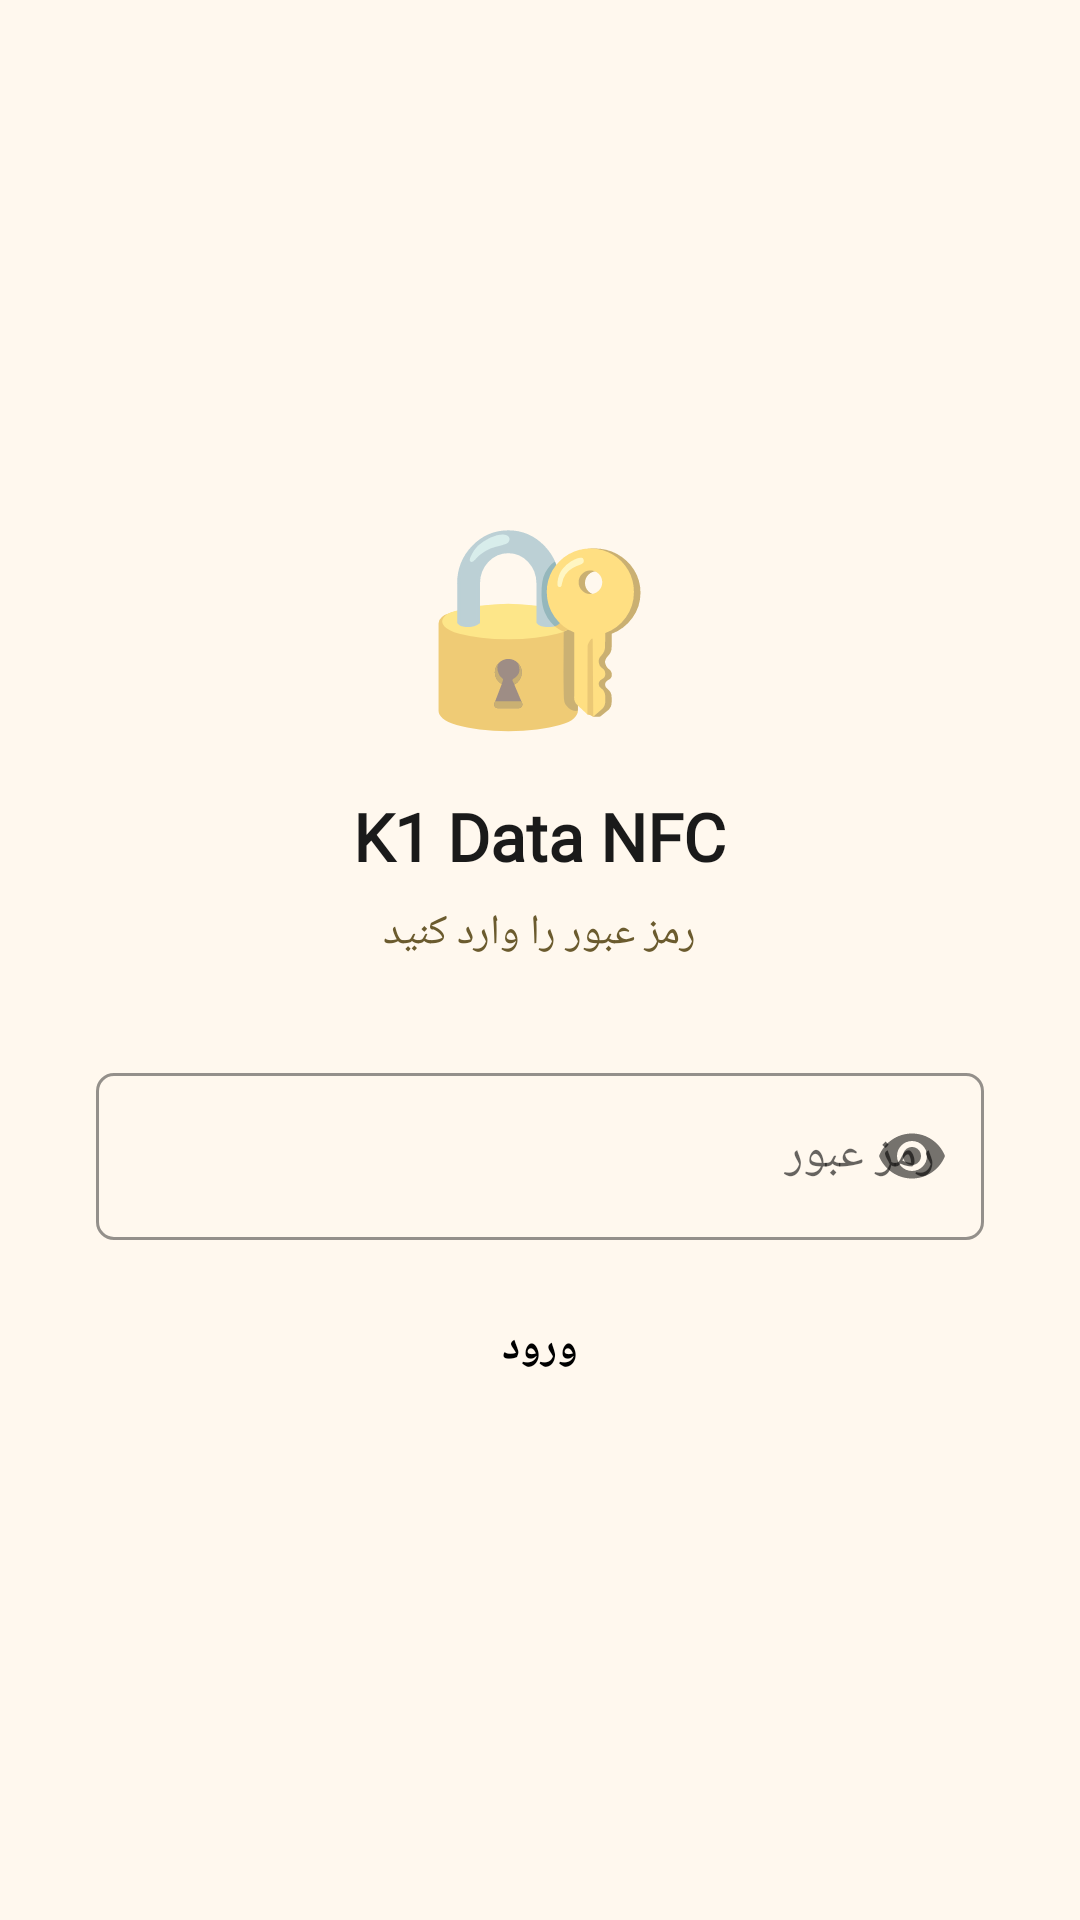

Reconstruct the res/layout file that produces this screen, plus the resources it refers to.
<!-- AndroidManifest.xml: application theme Theme.K1DataNFC -->
<!-- res/layout/activity_pin.xml -->
<?xml version="1.0" encoding="utf-8"?>
<LinearLayout
    xmlns:android="http://schemas.android.com/apk/res/android"
    xmlns:app="http://schemas.android.com/apk/res-auto"
    android:layout_width="match_parent"
    android:layout_height="match_parent"
    android:orientation="vertical"
    android:gravity="center"
    android:padding="32dp"
    android:background="@color/background">

    
    <TextView
        android:layout_width="wrap_content"
        android:layout_height="wrap_content"
        android:text="🔐"
        android:textSize="64sp"
        android:layout_marginBottom="16dp" />

    <TextView
        android:layout_width="wrap_content"
        android:layout_height="wrap_content"
        android:text="K1 Data NFC"
        android:textSize="22sp"
        android:textStyle="bold"
        android:textColor="@color/text_primary"
        android:fontFamily="@font/vazirmatn"
        android:layout_marginBottom="8dp" />

    <TextView
        android:layout_width="wrap_content"
        android:layout_height="wrap_content"
        android:text="رمز عبور را وارد کنید"
        android:textSize="14sp"
        android:textColor="@color/text_secondary"
        android:fontFamily="@font/vazirmatn"
        android:layout_marginBottom="32dp" />

    <com.google.android.material.textfield.TextInputLayout
        android:layout_width="match_parent"
        android:layout_height="wrap_content"
        android:hint="رمز عبور"
        style="@style/InputLayout"
        app:passwordToggleEnabled="true"
        android:layout_marginBottom="8dp">
        <com.google.android.material.textfield.TextInputEditText
            android:id="@+id/et_pin_input"
            android:layout_width="match_parent"
            android:layout_height="wrap_content"
            android:inputType="textPassword"
            android:imeOptions="actionDone"
            android:fontFamily="@font/vazirmatn" />
    </com.google.android.material.textfield.TextInputLayout>

    <TextView
        android:id="@+id/tv_pin_error"
        android:layout_width="match_parent"
        android:layout_height="wrap_content"
        android:textColor="@color/error"
        android:textSize="13sp"
        android:fontFamily="@font/vazirmatn"
        android:layout_marginBottom="16dp"
        android:visibility="gone" />

    <Button
        android:id="@+id/btn_unlock"
        android:layout_width="match_parent"
        android:layout_height="56dp"
        android:text="ورود"
        style="@style/PrimaryButton" />

</LinearLayout>
<!-- resources referenced by this layout -->
<resources>
  <color name="background">#FFF8EE</color>
  <color name="error">#D32F2F</color>
  <color name="text_primary">#1A1A1A</color>
  <color name="text_secondary">#6B5B2E</color>
  <style name="InputLayout" parent="Widget.MaterialComponents.TextInputLayout.OutlinedBox">
          <item name="boxStrokeColor">@color/primary</item>
          <item name="hintTextColor">@color/primary_dark</item>
          <item name="boxCornerRadiusTopStart">6dp</item>
          <item name="boxCornerRadiusTopEnd">6dp</item>
          <item name="boxCornerRadiusBottomStart">6dp</item>
          <item name="boxCornerRadiusBottomEnd">6dp</item>
      </style>
  <style name="PrimaryButton" parent="Widget.MaterialComponents.Button">
          <item name="backgroundTint">@color/primary</item>
          <item name="android:textColor">@color/black</item>
          <item name="android:textStyle">bold</item>
          <item name="cornerRadius">6dp</item>
          <item name="rippleColor">@color/primary_dark</item>
      </style>
  <style name="Theme.K1DataNFC" parent="Theme.MaterialComponents.Light.NoActionBar">
          <item name="colorPrimary">@color/primary</item>
          <item name="colorPrimaryDark">@color/primary_dark</item>
          <item name="colorAccent">@color/accent</item>
          <item name="android:windowBackground">@color/background</item>
          <item name="android:statusBarColor">@color/primary_dark</item>
      </style>
  <color name="primary">#F2A61D</color>
  <color name="primary_dark">#C47F00</color>
  <color name="black">#000000</color>
  <color name="accent">#1A1A1A</color>
</resources>
